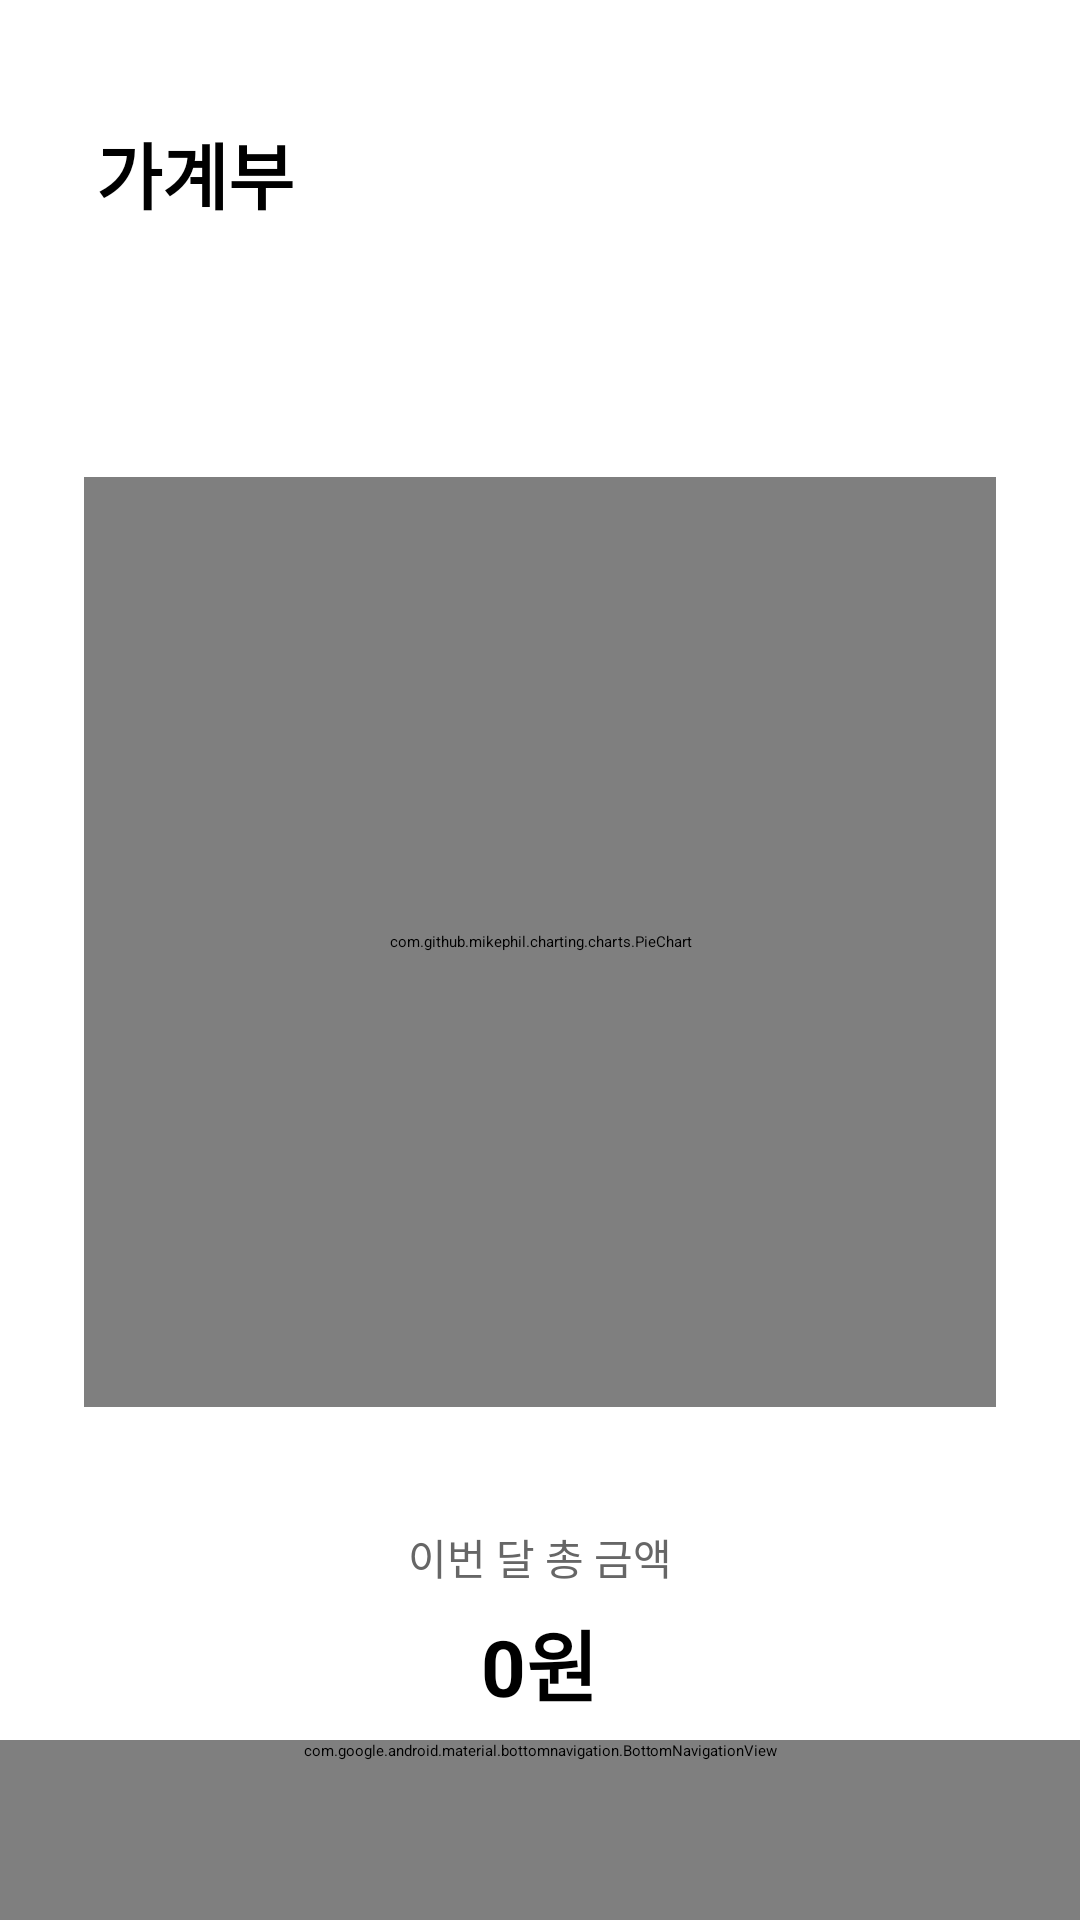

Layout XML and referenced resources for this Android screen:
<!-- AndroidManifest.xml: application theme Theme.CustomerApp -->
<!-- res/layout/activity_household_ledger.xml -->
<?xml version="1.0" encoding="utf-8"?>
<androidx.constraintlayout.widget.ConstraintLayout
    xmlns:android="http://schemas.android.com/apk/res/android"
    xmlns:app="http://schemas.android.com/apk/res-auto"
    xmlns:tools="http://schemas.android.com/tools"
    android:id="@+id/main"
    android:layout_width="match_parent"
    android:layout_height="match_parent"
    android:background="#FFFFFF"
    tools:context=".Customer.Household_Ledger.household_Ledger">

    <TextView
        android:id="@+id/tv_ledger_title"
        android:layout_width="wrap_content"
        android:layout_height="wrap_content"
        android:layout_marginStart="32dp"
        android:layout_marginTop="40dp"
        android:text="가계부"
        android:textColor="#000000"
        android:textSize="24sp"
        android:textStyle="bold"
        app:layout_constraintStart_toStartOf="parent"
        app:layout_constraintTop_toTopOf="parent" />

    <LinearLayout
        android:id="@+id/content_area"
        android:layout_width="match_parent"
        android:layout_height="0dp"
        android:layout_marginHorizontal="28dp"
        android:layout_marginTop="20dp"
        android:gravity="center_horizontal"
        android:orientation="vertical"
        app:layout_constraintBottom_toTopOf="@id/bottom_navigation"
        app:layout_constraintTop_toBottomOf="@id/tv_ledger_title">

        <LinearLayout
            android:id="@+id/month_navigation"
            android:layout_width="match_parent"
            android:layout_height="56dp"
            android:gravity="center"
            android:orientation="horizontal">

            <ImageButton
                android:id="@+id/btn_prev_month"
                android:layout_width="44dp"
                android:layout_height="44dp"
                android:background="?attr/selectableItemBackgroundBorderless"
                android:contentDescription="이전 달"
                android:padding="10dp"
                android:src="@drawable/ic_arrow_back"
                app:tint="#000000" />

            <TextView
                android:id="@+id/tv_month_title"
                android:layout_width="0dp"
                android:layout_height="wrap_content"
                android:layout_weight="1"
                android:gravity="center"
                android:textColor="#000000"
                android:textSize="22sp"
                android:textStyle="bold"
                tools:text="7월" />

            <ImageButton
                android:id="@+id/btn_next_month"
                android:layout_width="44dp"
                android:layout_height="44dp"
                android:background="?attr/selectableItemBackgroundBorderless"
                android:contentDescription="다음 달"
                android:padding="10dp"
                android:rotation="180"
                android:src="@drawable/ic_arrow_back"
                app:tint="#000000" />
        </LinearLayout>

        <com.github.mikephil.charting.charts.PieChart
            android:id="@+id/pie_chart_month"
            android:layout_width="match_parent"
            android:layout_height="310dp"
            android:layout_marginTop="8dp" />

        <TextView
            android:id="@+id/tv_month_empty_message"
            android:layout_width="wrap_content"
            android:layout_height="wrap_content"
            android:layout_marginTop="4dp"
            android:textColor="#666666"
            android:textSize="13sp"
            tools:text="이번 달 구매 내역이 없습니다." />

        <TextView
            android:id="@+id/tv_month_total_label"
            android:layout_width="wrap_content"
            android:layout_height="wrap_content"
            android:layout_marginTop="18dp"
            android:text="이번 달 총 금액"
            android:textColor="#666666"
            android:textSize="14sp" />

        <TextView
            android:id="@+id/tv_month_total_amount"
            android:layout_width="wrap_content"
            android:layout_height="wrap_content"
            android:layout_marginTop="6dp"
            android:text="0원"
            android:textColor="#000000"
            android:textSize="26sp"
            android:textStyle="bold" />

        <com.google.android.material.button.MaterialButton
            android:id="@+id/btn_detail_search"
            android:layout_width="match_parent"
            android:layout_height="56dp"
            android:layout_marginTop="24dp"
            android:backgroundTint="#000000"
            android:text="세부 날짜 조회"
            android:textColor="#FFFFFF"
            android:textSize="16sp"
            android:textStyle="bold"
            app:cornerRadius="14dp" />
    </LinearLayout>

    <com.google.android.material.bottomnavigation.BottomNavigationView
        android:id="@+id/bottom_navigation"
        android:layout_width="match_parent"
        android:layout_height="wrap_content"
        android:minHeight="60dp"
        android:background="#FFFFFF"
        app:elevation="8dp"
        app:itemIconSize="24dp"
        app:itemPaddingBottom="12dp"
        app:itemPaddingTop="12dp"
        app:itemIconTint="#000000"
        app:itemTextColor="#000000"
        app:itemActiveIndicatorStyle="@null"
        app:labelVisibilityMode="labeled"
        app:menu="@menu/bottom_nav_menu"
        app:layout_constraintBottom_toBottomOf="parent" />

</androidx.constraintlayout.widget.ConstraintLayout>
<!-- resources referenced by this layout -->
<resources>

</resources>
